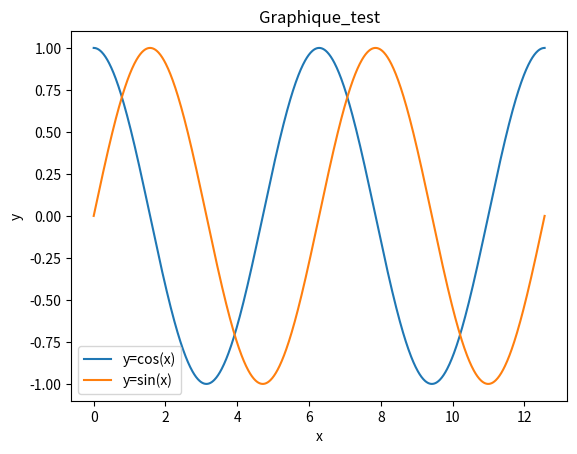
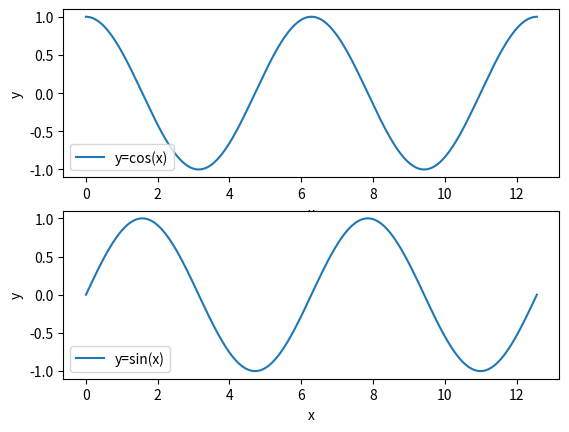

These charts were generated, in order, by the following Python code:
import matplotlib.pyplot as plt
import math as ma

N=1000
Listex=[k*4*ma.pi/N for k in range(N+1)]
Listeycos=[ma.cos(x) for x in Listex]
Listeysin=[ma.sin(x) for x in Listex]

plt.plot(Listex,Listeycos,label='y=cos(x)')
plt.plot(Listex,Listeysin,label='y=sin(x)')

plt.xlabel('x')
plt.ylabel('y')
plt.title("Graphique_test")
plt.legend(loc=3)
plt.show()

plt.figure()

plt.subplot(2,1,1) #plt.subplot(n,p,k)
#la fenetre graphique est découpée en n*p figures (n:ligne,p:colonne) et le code concerne la kieme de ces figures
plt.plot(Listex,Listeycos,label='y=cos(x)')
plt.xlabel('x')
plt.ylabel('y')
plt.legend(loc=3)

plt.subplot(2,1,2)    
plt.plot(Listex,Listeysin,label='y=sin(x)')
plt.xlabel('x')
plt.ylabel('y')
plt.legend(loc=3)

plt.show()